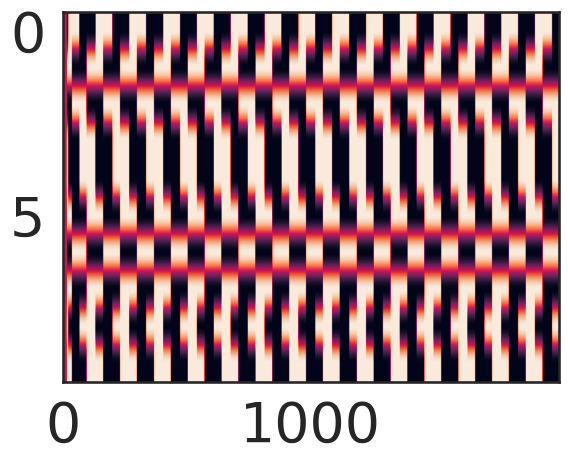

Write the Python code that produced this figure.
# -*- coding: utf-8 -*-
"""
Created on Wed Jan 12 23:59:25 2022

[redacted]
"""

import numpy as np
import scipy as sp
import matplotlib.pyplot as plt
import itertools
from scipy.signal import correlate

import seaborn as sns
color_names = ["windows blue", "red", "amber", "faded green"]
colors = sns.xkcd_palette(color_names)
sns.set_style("white")
sns.set_context("talk")

import matplotlib 
matplotlib.rc('xtick', labelsize=40) 
matplotlib.rc('ytick', labelsize=40) 

# %% functions
def Current(h,J,s):
    theta = h + J @ s
    return theta

def Transition(si,thetai,beta):
    P = np.exp(-si*thetai*beta)/(2*np.cosh(thetai*beta))
    rand = np.random.rand()
    if P>rand:
        s_ = -si.copy()
    else:
        s_ = si.copy()
    return s_

def Kinetic_Ising(X,Phi,S,J,kbT):
    beta = 1/kbT
    N = len(S)
    Ht = X*Phi
    Theta = Current(Ht, J, S)
    S_ = np.zeros(N)
    for ss in range(N):
        S_[ss] = Transition(S[ss],Theta[ss],beta)
    return S_

def Learning(J,S_,S):
    J_ = (1-tau)*J + mu_ss*np.outer(S_,S_) - mu_s*np.outer(S, J@S)
    return J_

# %% dynamics
mu_ss,mu_s,tau = .1, .1,  0.1
kbT = 1
N = 10
T = 3000
S = np.random.randint(0,2,size=(N,T))
S[S==0]=-1
J = np.zeros((N,N,T))
J0 = np.random.randn(N,N)
J[:,:,0] = J0
for tt in range(0,T-1):
    S[:,tt+1] = Kinetic_Ising(0,0,S[:,tt],J[:,:,tt],kbT)
    J[:,:,tt+1] = Learning(J[:,:,tt],S[:,tt+1],S[:,tt])

# %%
plt.figure()
plt.imshow(S[:,:2000],aspect='auto')
    
